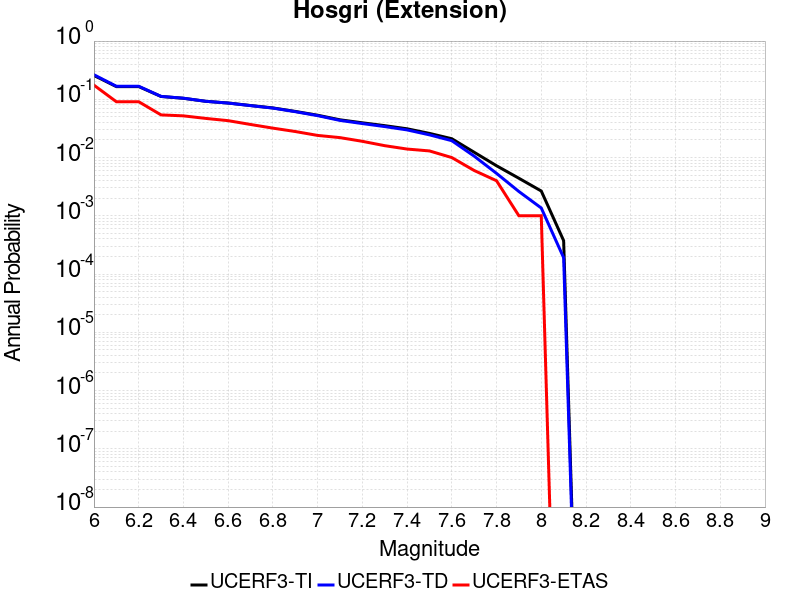

Source data for this figure (header and first rows):
Magnitude, UCERF3-TI Prob, UCERF3-TD Prob, UCERF3-ETAS Prob
6.0, 0.2567, 0.264, 0.175
6.1, 0.1655, 0.1677, 0.091
6.2, 0.1655, 0.1677, 0.091
6.3, 0.1119, 0.1123, 0.054
6.4, 0.1042, 0.1045, 0.052
6.5, 0.09243, 0.09242, 0.047
6.6, 0.08633, 0.08618, 0.043
6.7, 0.07826, 0.07794, 0.037
6.8, 0.07115, 0.07067, 0.032
6.9, 0.06202, 0.06133, 0.028
7.0, 0.05333, 0.05246, 0.024
7.1, 0.04449, 0.04342, 0.022
7.2, 0.03952, 0.03835, 0.019
7.3, 0.0353, 0.03403, 0.016
7.4, 0.03119, 0.02983, 0.014
7.5, 0.02601, 0.02455, 0.013
7.6, 0.02105, 0.01948, 0.01
7.7, 0.01234, 0.01058, 0.006
7.8, 0.007234, 0.00535, 0.004
7.9, 0.004412, 0.002611, 0.001
8.0, 0.002664, 0.001361, 0.001
8.1, 3.7486234E-4, 1.9108402E-4, 0.0
